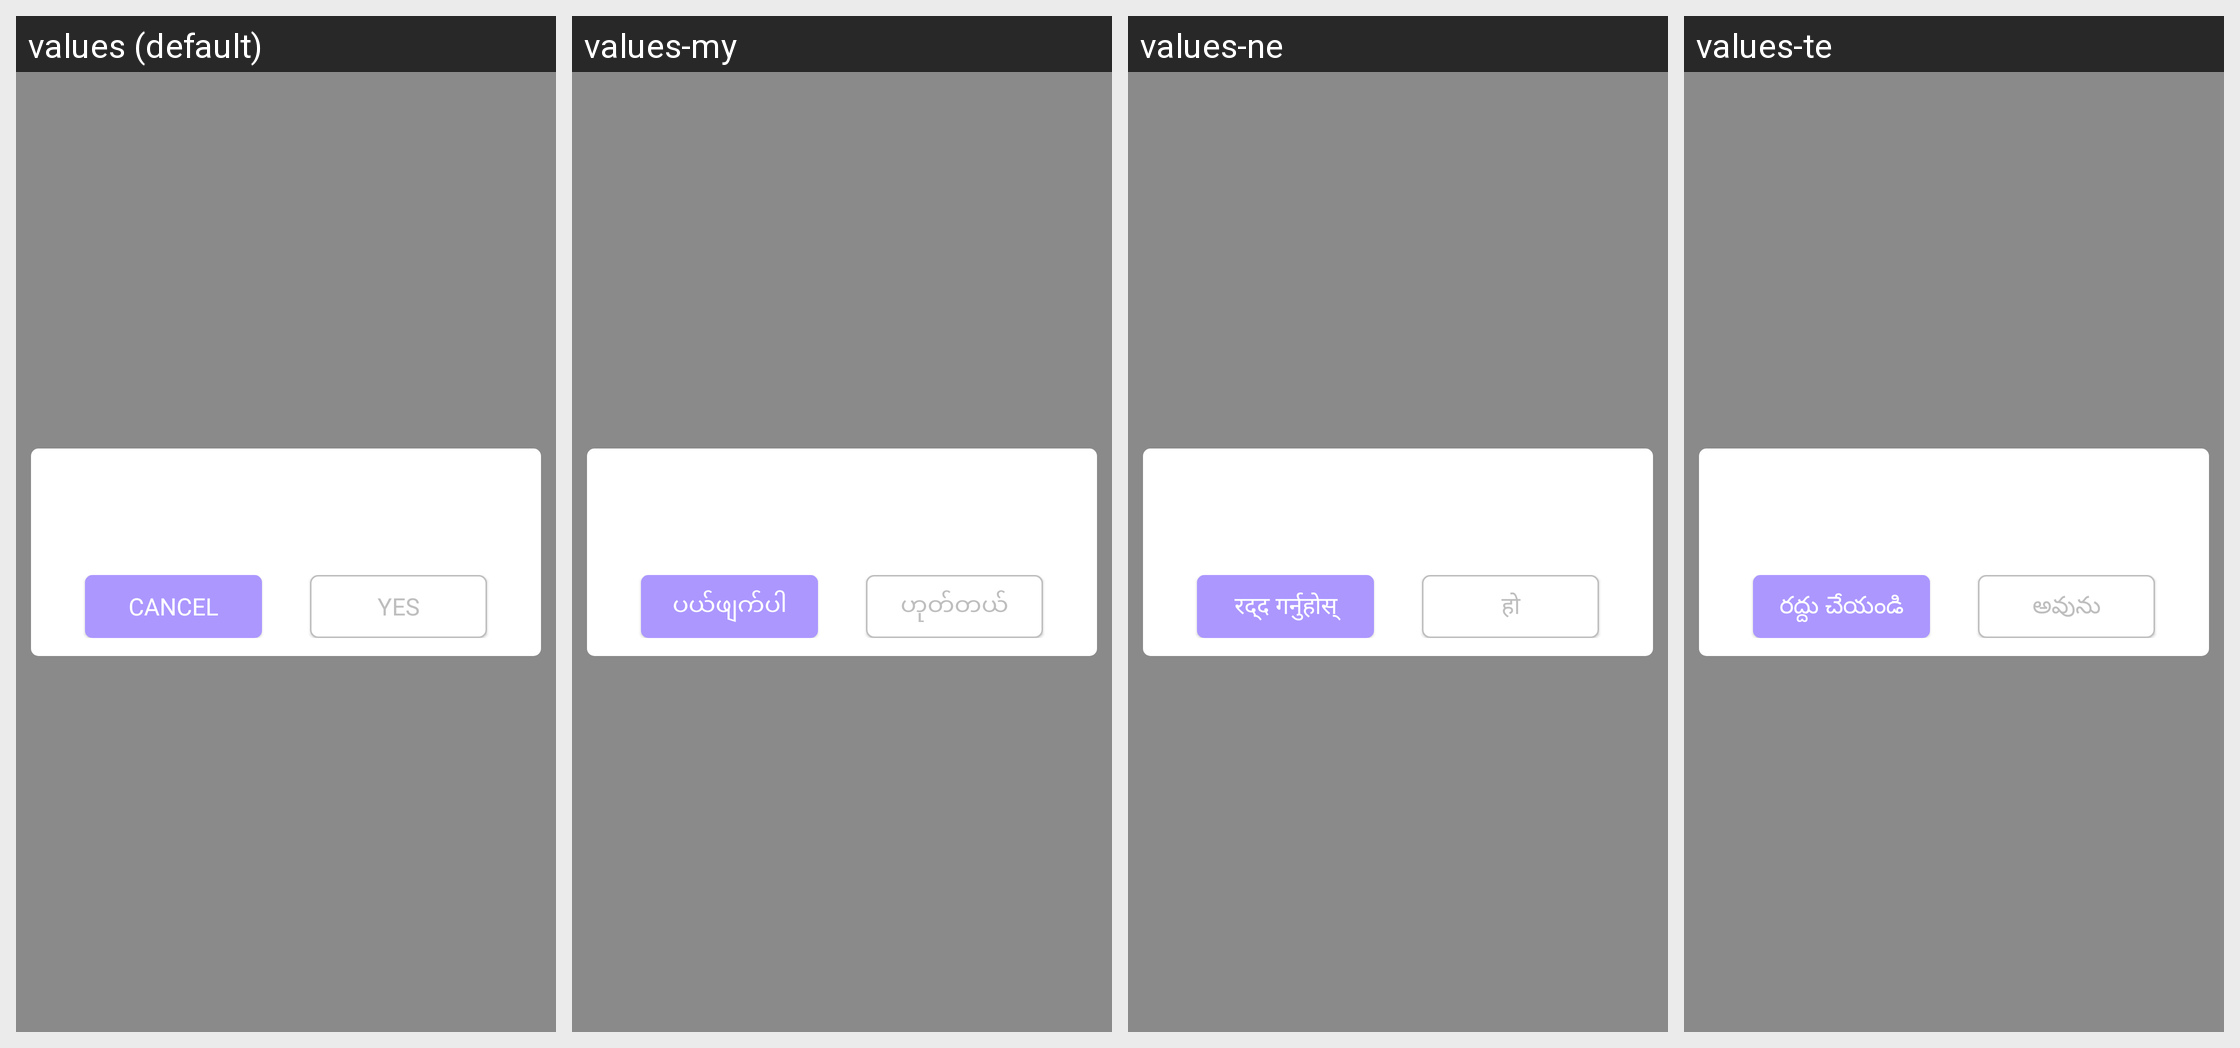

This grid shows one Android layout under several languages. Give, for every string resource on the screen, its name, the default text and each shown locale's text.
Android screen res/layout/layout_yes_no_dialog.xml rendered under 4 locales, left to right: values (default), values-my, values-ne, values-te. Device: Nexus 5 (rendered at 1080×1920; each locale shown at half size, 540×960, under a caption strip naming it); theme AppTheme.
Other locales in the repository, not shown: values-af, values-am, values-ar, values-az, values-be, values-bg, values-bn, values-bs, values-ca, values-cs, values-cy, values-da, values-de, values-el, values-es-rEE, values-et, values-eu, values-fa, values-fi, values-fr, values-fr-rCA, values-ga, values-gd, values-gl, values-gu, values-hi, values-hr, values-ht, values-hu, values-hy, values-id, values-in, values-is, values-it, values-iw, values-ja, values-ka, values-ka-rGE, values-kk, values-km, values-km-rKH, values-kn, values-ko, values-ky, values-lb, values-lo-rLA, values-lt, values-lv, values-mg, values-mi, values-mk, values-ml, values-mn-rMN, values-mr, values-ms, values-mt, values-nl, values-no, values-pa, values-pl, values-pt-rBR, values-pt-rPT, values-ro, values-ru, values-si, values-sk, values-sl, values-sq, values-sr, values-su, values-sv, values-sw, values-ta, values-tg, values-th, values-tl, values-tr, values-tt, values-uk, values-ur, values-uz, values-vi, values-xh, values-yi, values-zh.
Strings drawn on this screen, with the default value and each locale's value (text and hints the layout hard-codes, and strings that could not be matched under every locale, appear in the picture but are not listed):

cancel
  values: Cancel
  values-my: ပယ်ဖျက်ပါ
  values-ne: रद्द गर्नुहोस्
  values-te: రద్దు చేయండి

yes
  values: Yes
  values-my: ဟုတ်တယ်
  values-ne: हो
  values-te: అవును
